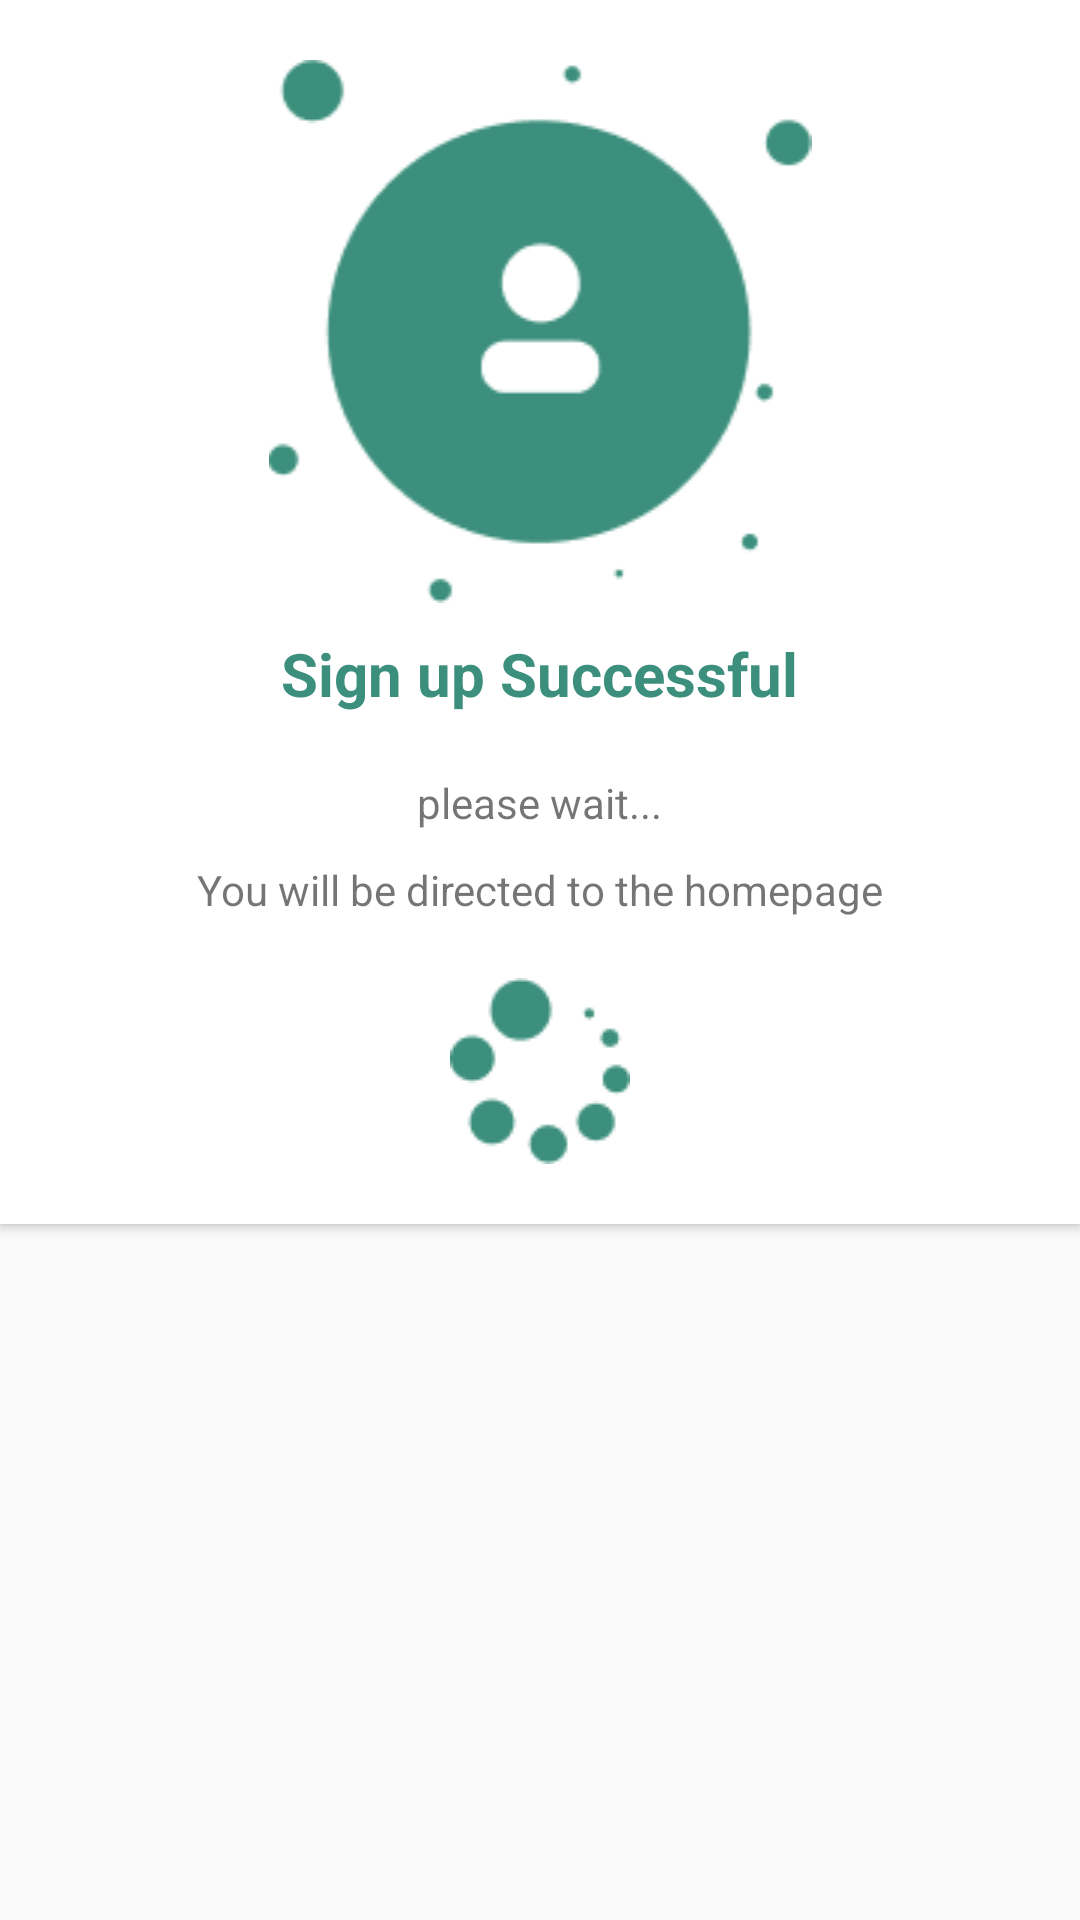

The Android layout XML behind this screen, and the referenced resources:
<!-- AndroidManifest.xml: application theme Base.Theme.Rideup -->
<!-- res/layout/popup_window.xml -->
<?xml version="1.0" encoding="utf-8"?>
<RelativeLayout xmlns:android="http://schemas.android.com/apk/res/android"
    android:layout_width="match_parent"
    android:layout_height="match_parent"
    xmlns:app="http://schemas.android.com/apk/res-auto"
    >
    <androidx.cardview.widget.CardView
        android:layout_width="match_parent"
        android:layout_height="wrap_content"
        app:cardCornerRadius="@dimen/_20sdp"
        android:elevation="2dp"
          >
        <RelativeLayout
            android:layout_width="wrap_content"
            android:layout_height="wrap_content">
    <ImageView
        android:layout_marginTop="20dp"
        android:layout_width="match_parent"
        android:layout_height="wrap_content"
        android:id="@+id/ivsuccessfulimage"
        android:src="@drawable/successfulpop"
        android:layout_centerHorizontal="true"/>
    <TextView
        android:layout_marginTop="10sp"
        android:layout_width="wrap_content"
        android:layout_height="wrap_content"
        android:layout_below="@id/ivsuccessfulimage"
        android:id="@+id/tv_sign_up_successful"
        android:text="Sign up Successful"
        android:textStyle="bold"
        android:layout_centerInParent="true"
        android:textSize="20sp"
        android:textColor="@color/mor"

        />

    <TextView
        android:id="@+id/tv_please_wait"
        android:layout_below="@id/tv_sign_up_successful"
        android:layout_width="wrap_content"
        android:layout_height="wrap_content"
        android:text="please wait..."
        android:layout_centerInParent="true"
        android:layout_marginTop="20dp"/>


    <TextView
        android:id="@+id/tv_direct_to_the_homepage"
        android:layout_below="@id/tv_please_wait"
        android:layout_width="wrap_content"
        android:layout_height="wrap_content"
        android:text="You will be directed to the homepage"
        android:layout_centerInParent="true"
        android:layout_marginTop="10dp"/>

    <ImageView
        android:id="@+id/iv_processing"
        android:layout_width="wrap_content"
        android:layout_height="wrap_content"
        android:src="@drawable/processing"
        android:layout_below="@id/tv_direct_to_the_homepage"
        android:layout_centerInParent="true"
        android:layout_marginTop="20dp"
        android:layout_marginBottom="20dp"/>


        </RelativeLayout>

    </androidx.cardview.widget.CardView>
</RelativeLayout>
<!-- resources referenced by this layout -->
<resources>
  <color name="mor">#3C8F7C</color>
  <!-- drawable processing: png bitmap (drawable, 1635 bytes) -->
  <!-- drawable successfulpop: png bitmap (drawable, 4319 bytes) -->
  <style name="Base.Theme.Rideup" parent="Theme.AppCompat.Light.NoActionBar">
          
          <item name="colorPrimary">@color/mor</item>
          <item name="colorPrimaryDark">@color/white</item>
  
          <item name="android:windowLightStatusBar">true</item>
  
  
      </style>
  <color name="white">#FFFFFFFF</color>
</resources>
